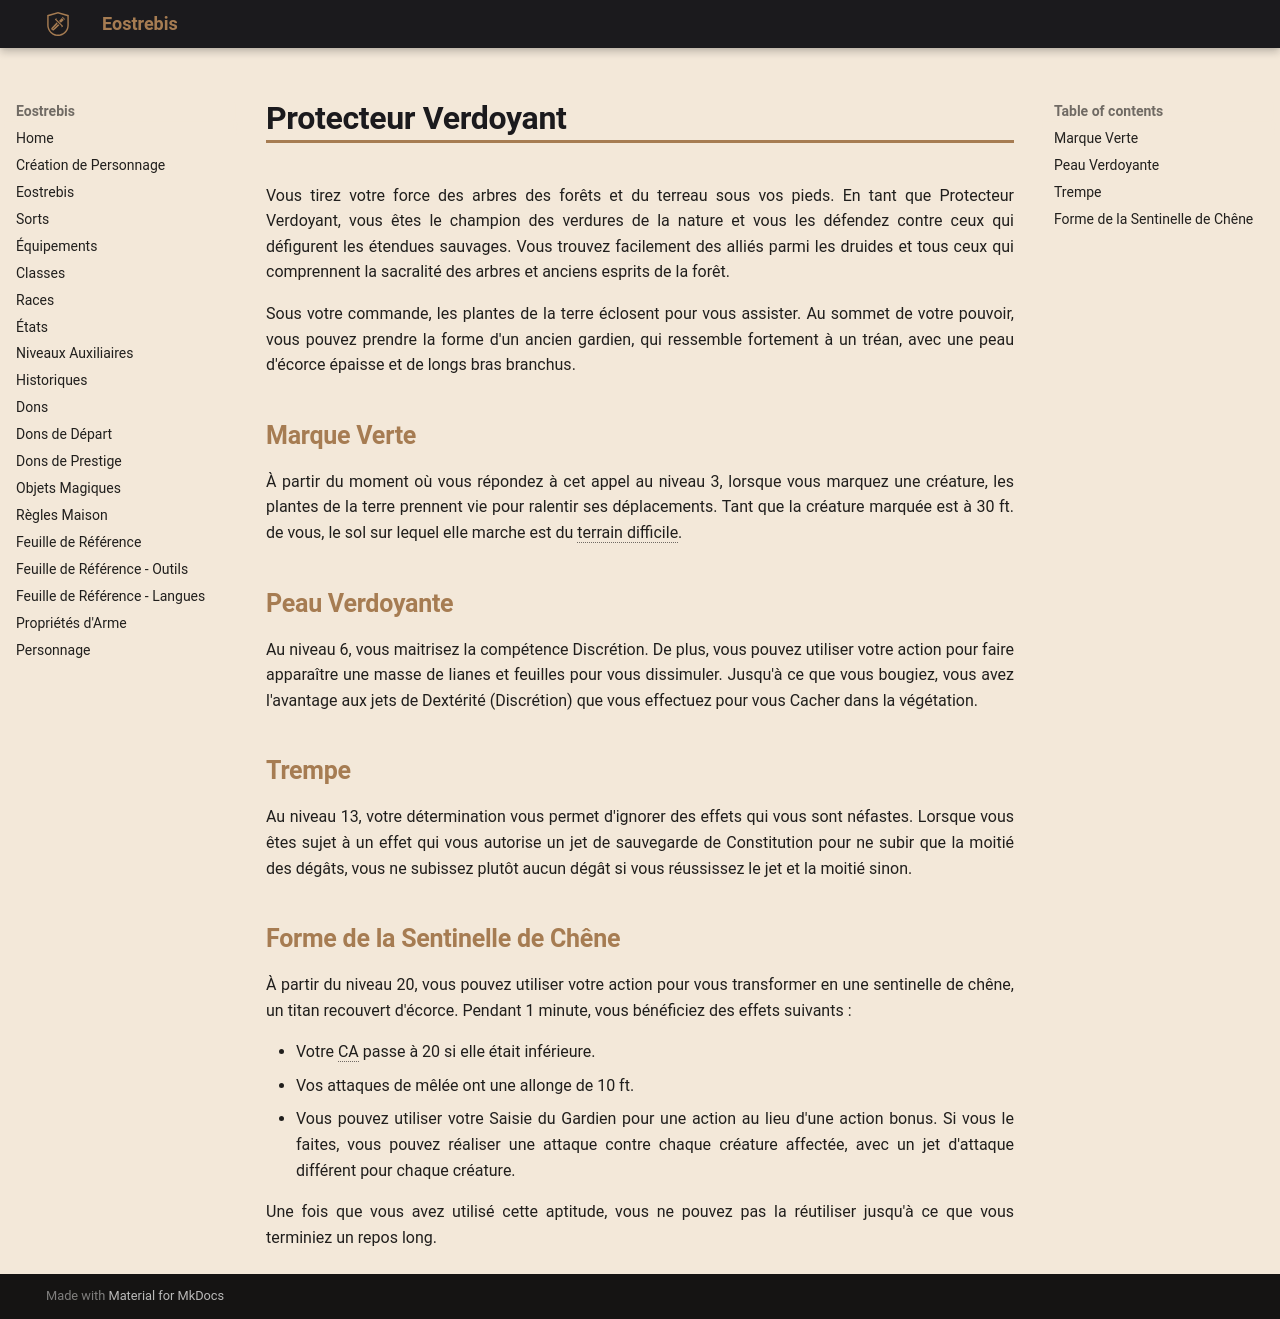

repository: Eostrebis/5e.VF · page: classes/Gardien/Protecteur Verdoyant/index.html · generator: mkdocs

---
writing_status: finished
---
Vous tirez votre force des arbres des forêts et du terreau sous vos pieds. En tant que Protecteur Verdoyant, vous êtes le champion des verdures de la nature et vous les défendez contre ceux qui défigurent les étendues sauvages. Vous trouvez facilement des alliés parmi les druides et tous ceux qui comprennent la sacralité des arbres et anciens esprits de la forêt.

Sous votre commande, les plantes de la terre éclosent pour vous assister. Au sommet de votre pouvoir, vous pouvez prendre la forme d'un ancien gardien, qui ressemble fortement à un tréan, avec une peau d'écorce épaisse et de longs bras branchus.

## Marque Verte

À partir du moment où vous répondez à cet appel au niveau 3, lorsque vous marquez une créature, les plantes de la terre prennent vie pour ralentir ses déplacements. Tant que la créature marquée est à 30 ft. de vous, le sol sur lequel elle marche est du terrain difficile.

## Peau Verdoyante

Au niveau 6, vous maitrisez la compétence Discrétion. De plus, vous pouvez utiliser votre action pour faire apparaître une masse de lianes et feuilles pour vous dissimuler. Jusqu'à ce que vous bougiez, vous avez l'avantage aux jets de Dextérité (Discrétion) que vous effectuez pour vous Cacher dans la végétation.

## Trempe

Au niveau 13, votre détermination vous permet d'ignorer des effets qui vous sont néfastes. Lorsque vous êtes sujet à un effet qui vous autorise un jet de sauvegarde de Constitution pour ne subir que la moitié des dégâts, vous ne subissez plutôt aucun dégât si vous réussissez le jet et la moitié sinon.

## Forme de la Sentinelle de Chêne

À partir du niveau 20, vous pouvez utiliser votre action pour vous transformer en une sentinelle de chêne, un titan recouvert d'écorce. Pendant 1 minute, vous bénéficiez des effets suivants : 

 - Votre CA passe à 20 si elle était inférieure.
 - Vos attaques de mêlée ont une allonge de 10 ft.
 - Vous pouvez utiliser votre Saisie du Gardien pour une action au lieu d'une action bonus. Si vous le faites, vous pouvez réaliser une attaque contre chaque créature affectée, avec un jet d'attaque différent pour chaque créature.

Une fois que vous avez utilisé cette aptitude, vous ne pouvez pas la réutiliser jusqu'à ce que vous terminiez un repos long.
